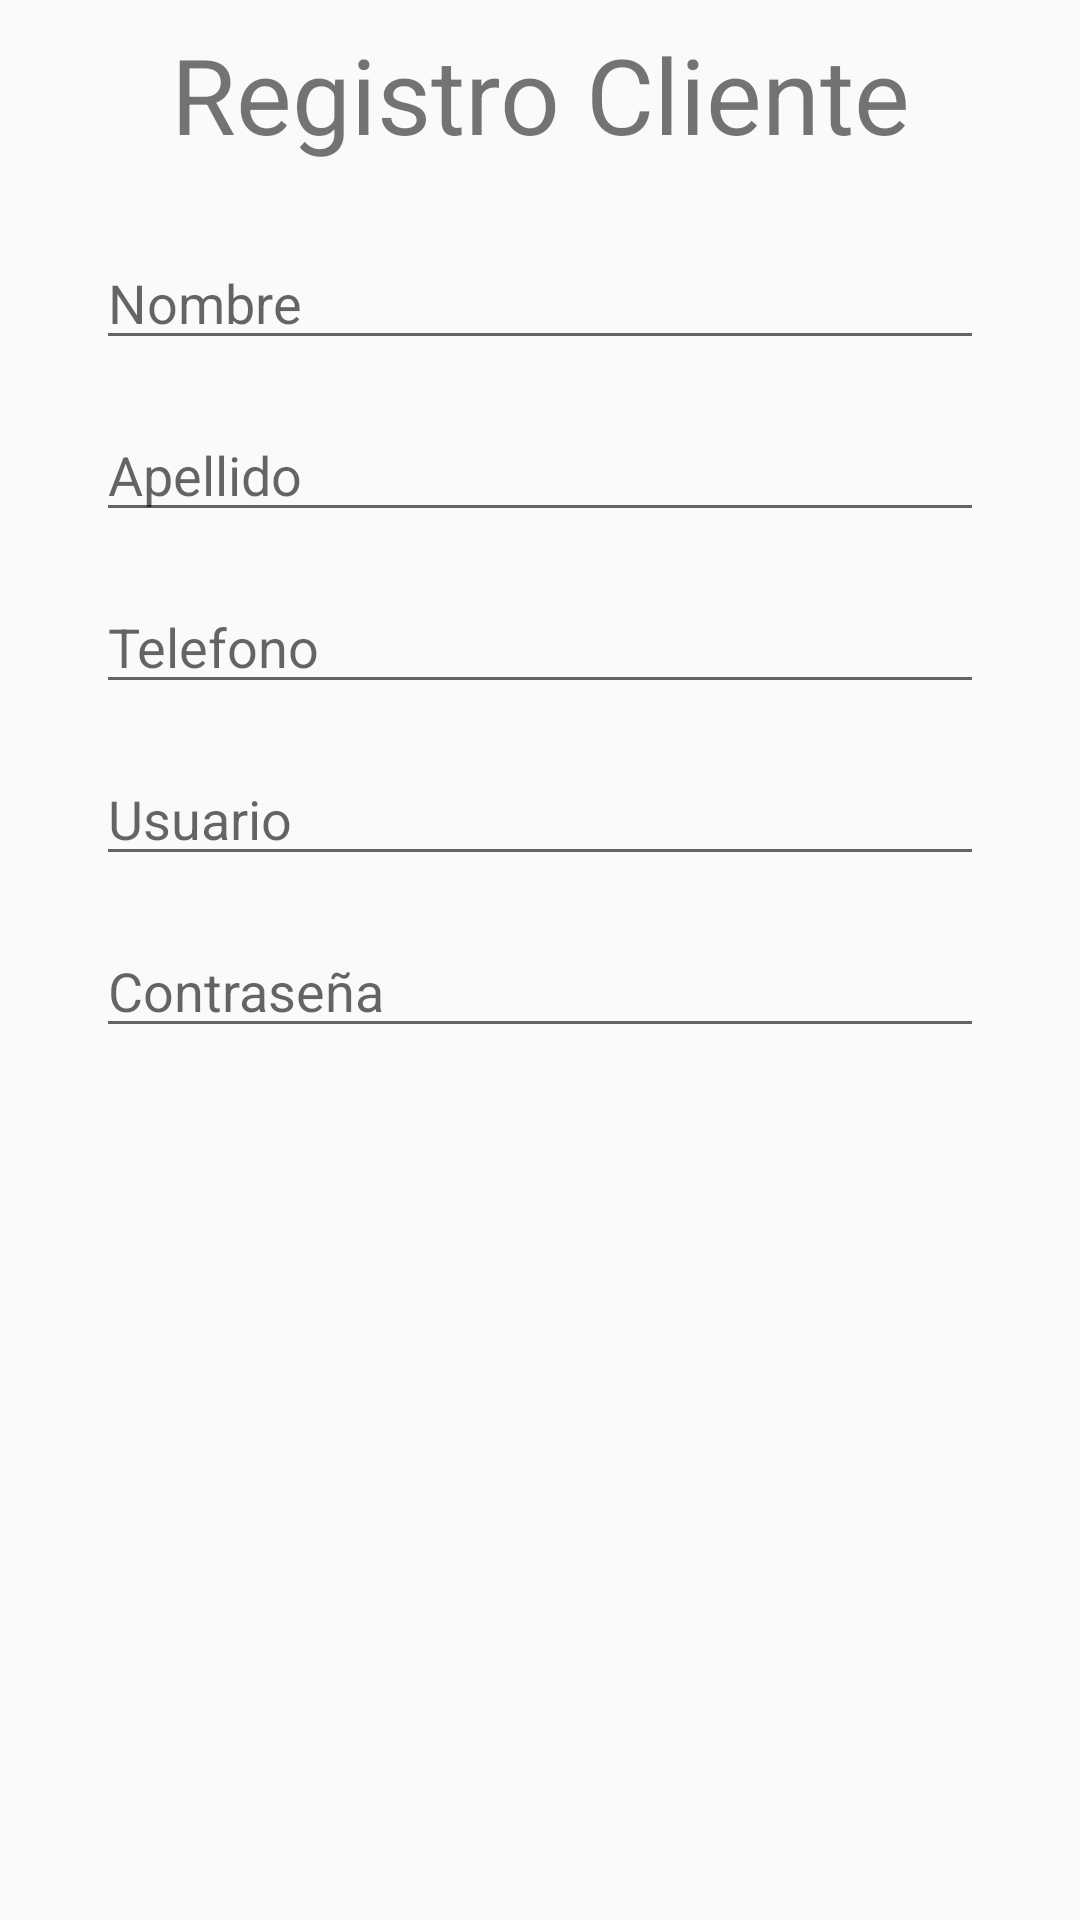

The Android layout XML behind this screen, and the referenced resources:
<!-- AndroidManifest.xml: application theme AppTheme -->
<!-- res/layout/activity_registrar_cliente.xml -->
<?xml version="1.0" encoding="utf-8"?>
<android.support.constraint.ConstraintLayout xmlns:android="http://schemas.android.com/apk/res/android"
    xmlns:app="http://schemas.android.com/apk/res-auto"
    xmlns:tools="http://schemas.android.com/tools"
    android:layout_width="match_parent"
    android:layout_height="match_parent"
    tools:context=".RegistrarClienteActivity">

    <TextView
        android:id="@+id/tvTitulo"
        android:layout_width="wrap_content"
        android:layout_height="wrap_content"
        android:layout_marginStart="8dp"
        android:layout_marginTop="8dp"
        android:layout_marginEnd="8dp"
        android:text="Registro Cliente"
        android:textSize="35dp"
        app:layout_constraintEnd_toEndOf="parent"
        app:layout_constraintStart_toStartOf="parent"
        app:layout_constraintTop_toTopOf="parent" />

    <EditText
        android:id="@+id/etNombreC"
        android:layout_width="match_parent"
        android:layout_height="wrap_content"
        android:layout_marginStart="32dp"
        android:layout_marginTop="24dp"
        android:layout_marginEnd="32dp"
        android:ems="10"
        android:hint="Nombre"
        android:inputType="textPersonName"
        app:layout_constraintEnd_toEndOf="parent"
        app:layout_constraintStart_toStartOf="parent"
        app:layout_constraintTop_toBottomOf="@+id/tvTitulo" />

    <EditText
        android:id="@+id/etApellido"
        android:layout_width="match_parent"
        android:layout_height="wrap_content"
        android:layout_marginStart="32dp"
        android:layout_marginTop="16dp"
        android:layout_marginEnd="32dp"
        android:ems="10"
        android:hint="Apellido"
        android:inputType="textPersonName"
        app:layout_constraintEnd_toEndOf="parent"
        app:layout_constraintStart_toStartOf="parent"
        app:layout_constraintTop_toBottomOf="@+id/etNombreC" />

    <EditText
        android:id="@+id/etTelefono"
        android:layout_width="match_parent"
        android:layout_height="wrap_content"
        android:layout_marginStart="32dp"
        android:layout_marginTop="16dp"
        android:layout_marginEnd="32dp"
        android:ems="10"
        android:hint="Telefono"
        android:inputType="phone"
        app:layout_constraintEnd_toEndOf="parent"
        app:layout_constraintStart_toStartOf="parent"
        app:layout_constraintTop_toBottomOf="@+id/etApellido" />

    <EditText
        android:id="@+id/etUsuario"
        android:layout_width="match_parent"
        android:layout_height="wrap_content"
        android:layout_marginStart="32dp"
        android:layout_marginTop="16dp"
        android:layout_marginEnd="32dp"
        android:ems="10"
        android:hint="Usuario"
        android:inputType="textPersonName"
        app:layout_constraintEnd_toEndOf="parent"
        app:layout_constraintStart_toStartOf="parent"
        app:layout_constraintTop_toBottomOf="@+id/etTelefono" />

    <EditText
        android:id="@+id/etContrasenia"
        android:layout_width="match_parent"
        android:layout_height="wrap_content"
        android:layout_marginStart="32dp"
        android:layout_marginTop="16dp"
        android:layout_marginEnd="32dp"
        android:ems="10"
        android:hint="Contraseña"
        android:inputType="textPassword"
        app:layout_constraintEnd_toEndOf="parent"
        app:layout_constraintStart_toStartOf="parent"
        app:layout_constraintTop_toBottomOf="@+id/etUsuario" />
</android.support.constraint.ConstraintLayout>
<!-- resources referenced by this layout -->
<resources>
  <style name="AppTheme" parent="Theme.AppCompat.Light.DarkActionBar">
          
          <item name="colorPrimary">@color/colornegro</item>
          <item name="colorPrimaryDark">@color/colornegro</item>
          <item name="colorAccent">@color/colorAccent</item>
      </style>
  <color name="colornegro">#0B0C0C</color>
  <color name="colorAccent">#D81B60</color>
</resources>
